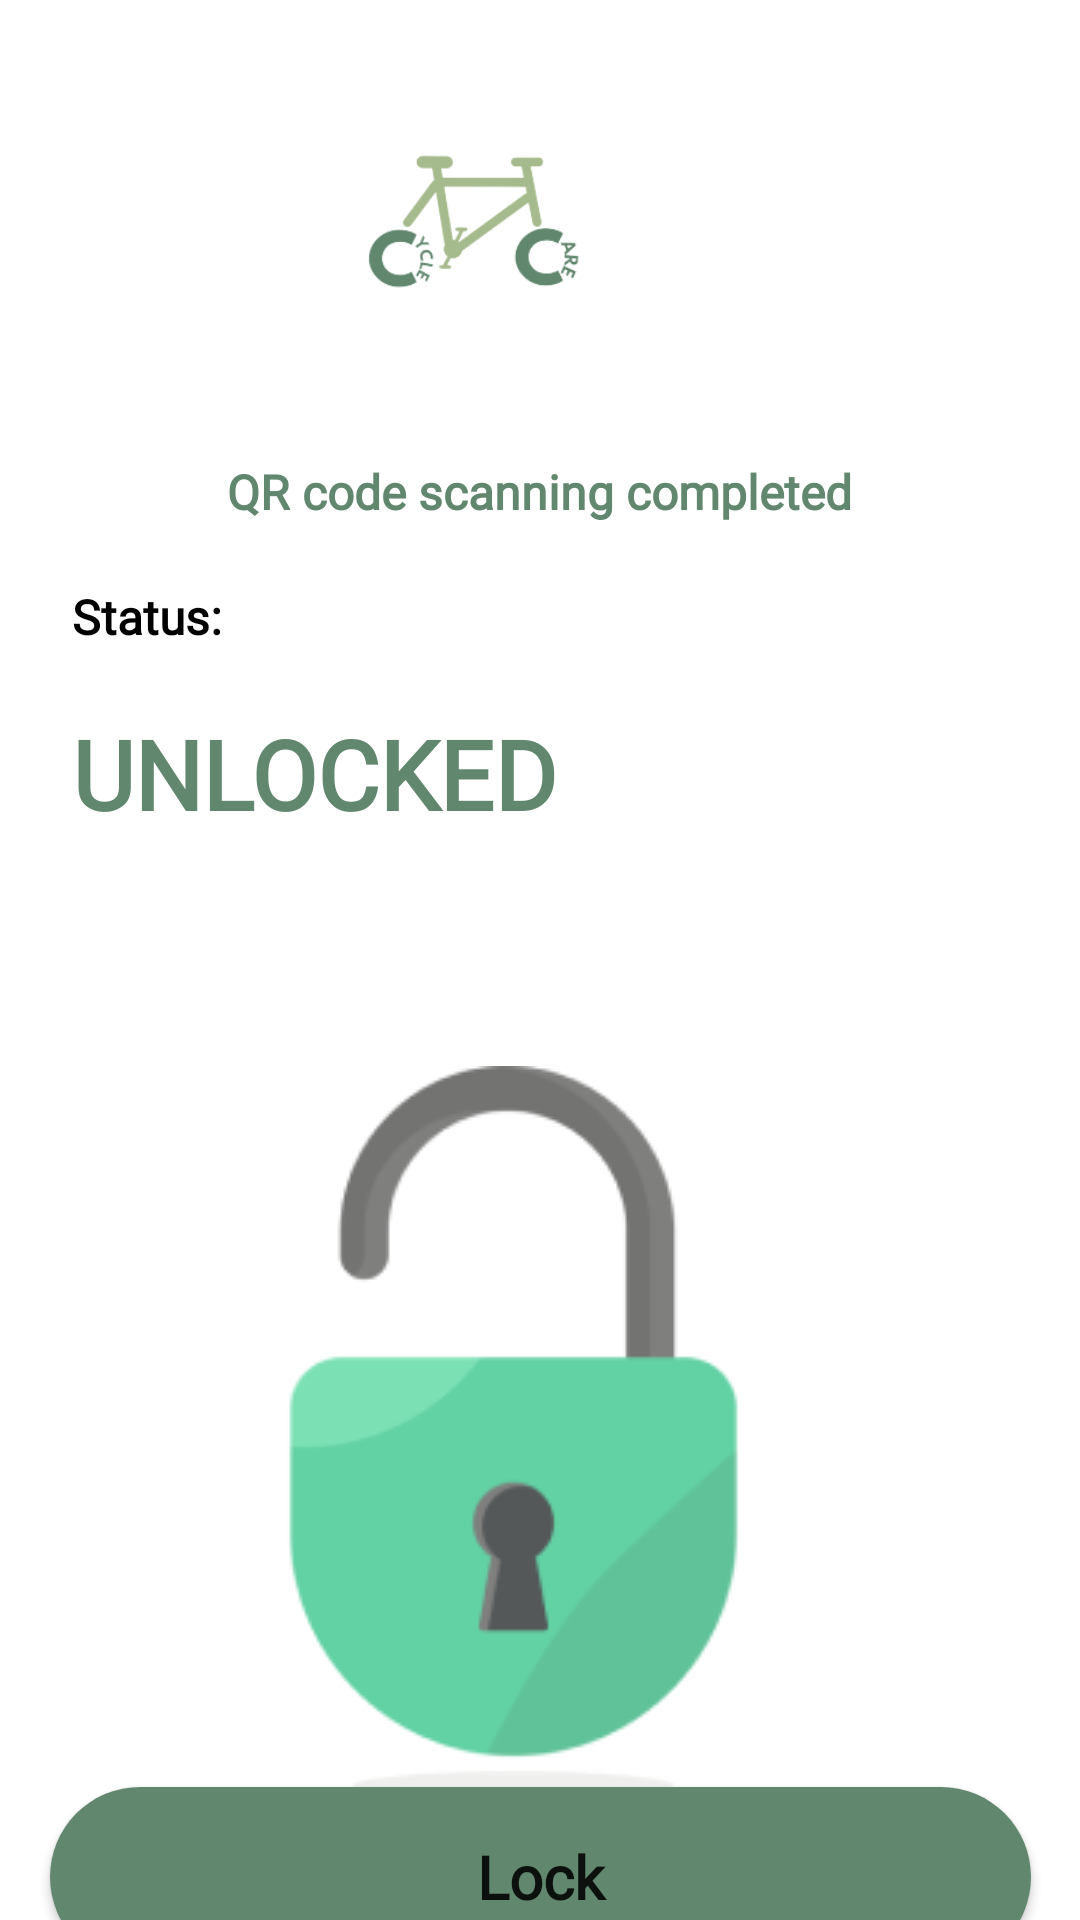

Android layout source for this screen:
<!-- AndroidManifest.xml: application theme Theme.CycleCare -->
<!-- res/layout/activity_lock.xml -->
<?xml version="1.0" encoding="utf-8"?>
<androidx.constraintlayout.widget.ConstraintLayout xmlns:android="http://schemas.android.com/apk/res/android"
    xmlns:app="http://schemas.android.com/apk/res-auto"
    xmlns:tools="http://schemas.android.com/tools"
    android:layout_width="match_parent"
    android:layout_height="match_parent"
    tools:context=".LockActivity">


    <ImageView
        android:id="@+id/imageView"
        android:layout_width="78dp"
        android:layout_height="49dp"
        android:layout_gravity="center"
        android:layout_marginTop="48dp"
        android:layout_marginEnd="164dp"
        android:background="@drawable/logo"
        app:layout_constraintEnd_toEndOf="parent"
        app:layout_constraintTop_toTopOf="parent" />

    <ImageView
        android:id="@+id/backBtn"
        android:layout_width="24dp"
        android:layout_height="24dp"
        android:layout_marginTop="48dp"
        android:background="@drawable/back_icon"
        app:layout_constraintEnd_toStartOf="@+id/imageView"
        app:layout_constraintHorizontal_bias="0.22"
        app:layout_constraintStart_toStartOf="parent"
        app:layout_constraintTop_toTopOf="parent" />


    <TextView
        android:id="@+id/text"
        android:layout_width="300dp"
        android:layout_height="wrap_content"
        android:layout_marginTop="50dp"
        android:fontFamily="@font/poppins"
        android:text="QR code scanning completed"
        android:textAlignment="center"
        android:textSize="16sp"
        android:textStyle="bold"
        android:textColor="@color/aquamarine"
        app:layout_constraintBottom_toBottomOf="parent"
        app:layout_constraintEnd_toEndOf="parent"
        app:layout_constraintHorizontal_bias="0.497"
        app:layout_constraintStart_toStartOf="parent"
        app:layout_constraintTop_toBottomOf="@+id/imageView"
        app:layout_constraintVertical_bias="0.013" />

    <TextView
        android:id="@+id/textStatus"
        android:layout_width="300dp"
        android:layout_height="wrap_content"
        android:layout_marginTop="20dp"
        android:fontFamily="@font/poppins"
        android:text="Status:"
        android:textAlignment="textStart"
        android:textColor="@color/black"
        android:textSize="16sp"
        android:textStyle="bold"
        app:layout_constraintEnd_toEndOf="parent"
        app:layout_constraintHorizontal_bias='0.4'
        app:layout_constraintStart_toStartOf="parent"
        app:layout_constraintTop_toBottomOf="@+id/text" />

    <TextView
        android:id="@+id/status"
        android:layout_width="300dp"
        android:layout_height="wrap_content"
        android:layout_marginTop="20dp"
        android:fontFamily="@font/poppins"
        android:text="UNLOCKED"
        android:textAlignment="textStart"
        android:textColor="@color/aquamarine"
        android:textSize="32sp"
        android:textStyle="bold"
        app:layout_constraintEnd_toEndOf="parent"
        app:layout_constraintHorizontal_bias='0.4'
        app:layout_constraintStart_toStartOf="parent"
        app:layout_constraintTop_toBottomOf="@+id/textStatus" />

    <ImageView
        android:id="@+id/unlockImg"
        android:layout_width="wrap_content"
        android:layout_height="wrap_content"
        android:layout_marginTop="76dp"
        android:background="@drawable/unlock_icon"
        app:layout_constraintEnd_toEndOf="parent"
        app:layout_constraintHorizontal_bias="0.457"
        app:layout_constraintStart_toStartOf="parent"
        app:layout_constraintTop_toBottomOf="@+id/status" />

    <Button
        android:id="@+id/lockBtn"
        android:layout_width="327dp"
        android:layout_height="60dp"
        android:background="@drawable/button_shape"
        android:fontFamily="@font/poppins"
        android:text="Lock"
        android:textAlignment="center"
        android:textAllCaps="false"
        android:textSize="20sp"
        android:textStyle="bold"
        app:layout_constraintBottom_toBottomOf="parent"
        app:layout_constraintEnd_toEndOf="parent"
        app:layout_constraintStart_toStartOf="parent"
        app:layout_constraintTop_toBottomOf="@+id/unlockImg"
        app:layout_constraintVertical_bias="0.232" />

</androidx.constraintlayout.widget.ConstraintLayout>
<!-- resources referenced by this layout -->
<resources>
  <color name="aquamarine">#61876E</color>
  <color name="black">#000000</color>
  <!-- drawable button_shape (drawable) -->
  <?xml version="1.0" encoding="utf-8"?>
  <shape xmlns:android="http://schemas.android.com/apk/res/android"
      android:shape="rectangle">
      <solid android:color="@color/aquamarine"/>
      <corners android:radius="50dp"/>
      <size android:width="327dp"
          android:height="60dp"/>
  </shape>
  <!-- drawable logo: png bitmap (drawable, 13641 bytes) -->
  <!-- drawable unlock_icon: png bitmap (drawable, 9523 bytes) -->
  <style name="Theme.CycleCare" parent="Theme.MaterialComponents.DayNight.NoActionBar">
          
          <item name="colorPrimary">@color/aquamarine</item>
          <item name="colorPrimaryVariant">@color/light_green</item>
          <item name="colorOnPrimary">@color/white</item>
          
          <item name="colorSecondary">@color/royal_blue</item>
          <item name="colorSecondaryVariant">@color/neon_green</item>
          <item name="colorOnSecondary">@color/black</item>
          
          <item name="android:statusBarColor">?attr/colorOnPrimary</item>
          
      </style>
  <color name="light_green">#91C46C</color>
  <color name="white">#F2F2F2</color>
  <color name="royal_blue">#1C344D</color>
  <color name="neon_green">#C6E070</color>
</resources>
